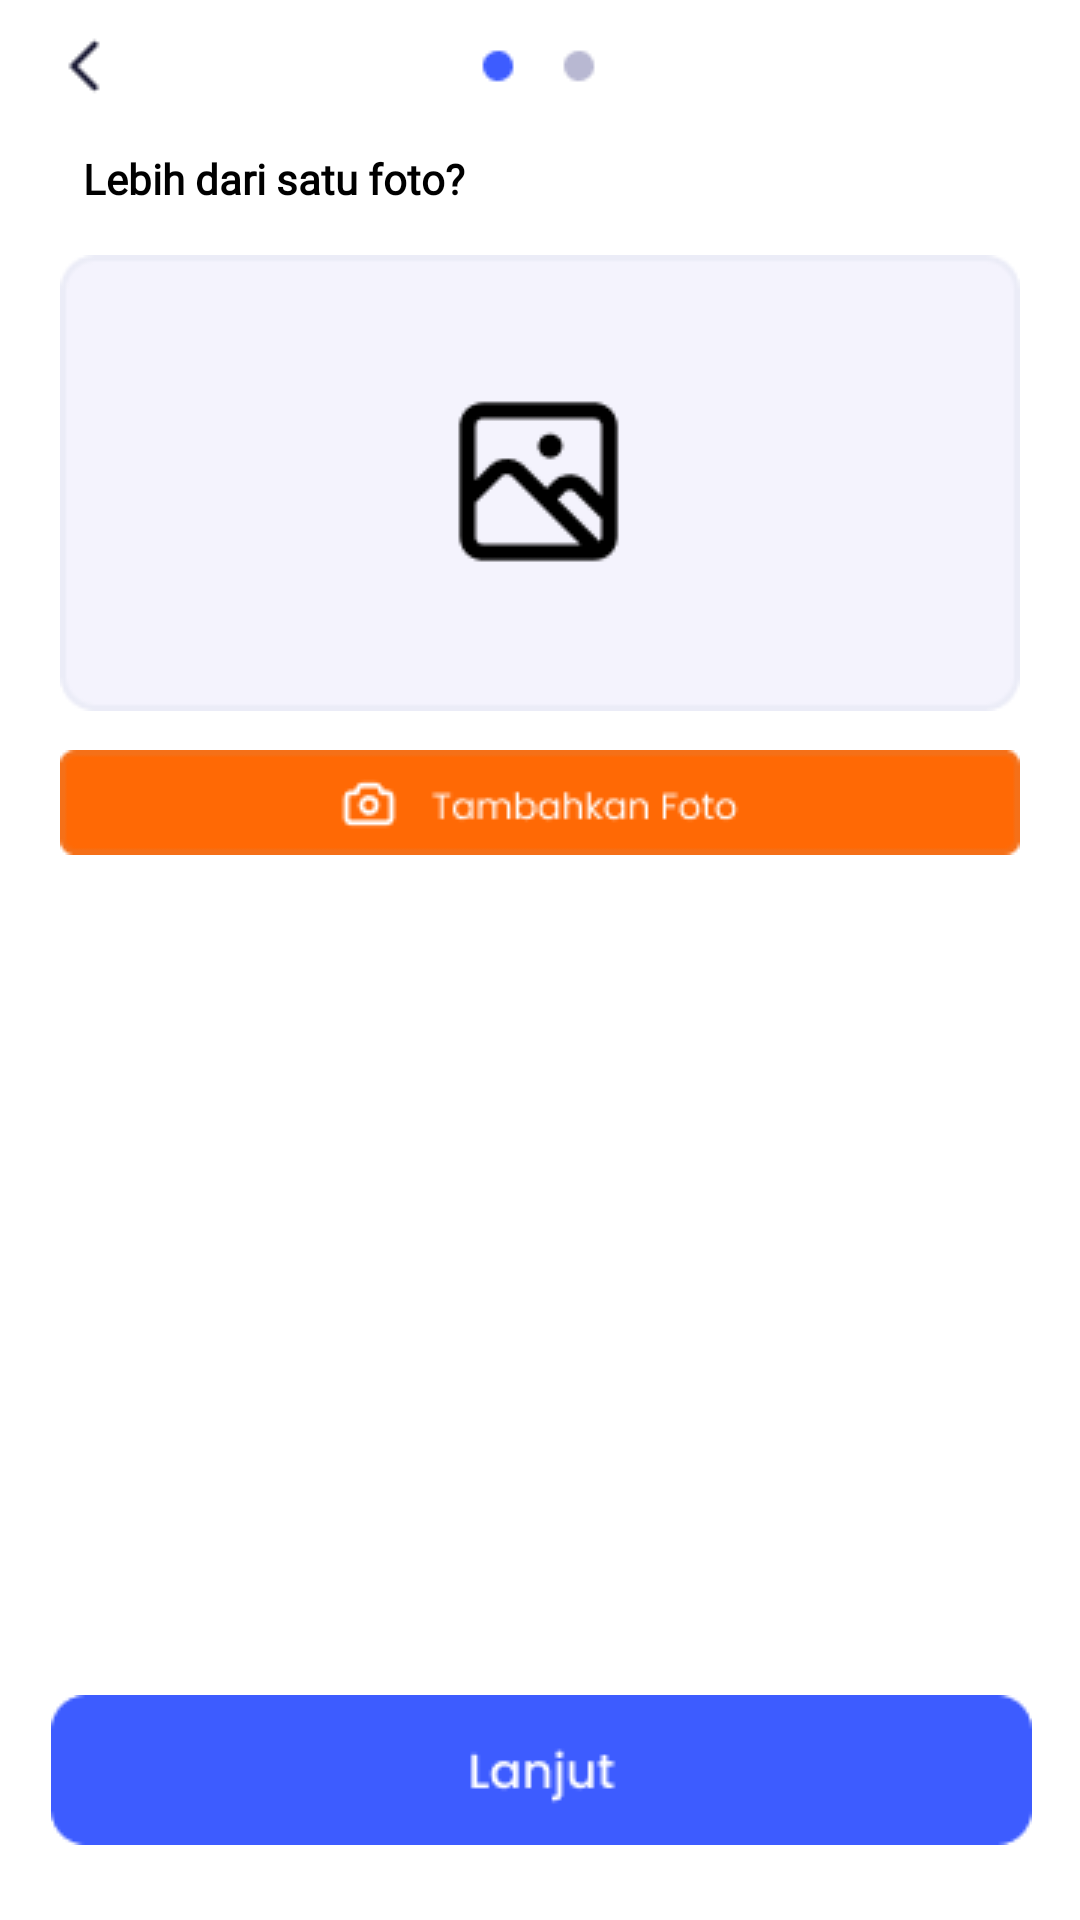

Here is an Android app screen rendered from its layout file. Give the layout XML and the strings, colors and styles it references.
<!-- AndroidManifest.xml: application theme Theme.GeomeTricks -->
<!-- res/layout/activity_tanyatutor_uploadpertnayaan.xml -->
<?xml version="1.0" encoding="utf-8"?>
<RelativeLayout
    xmlns:android="http://schemas.android.com/apk/res/android"
    xmlns:app="http://schemas.android.com/apk/res-auto"
    android:id="@+id/android_lar"
    android:layout_width="fill_parent"
    android:layout_height="fill_parent"
    android:clipToOutline="true"
    android:background="@drawable/android_lar">

    <ImageView
        android:id="@+id/imageView5"
        android:layout_width="match_parent"
        android:layout_height="wrap_content"
        app:srcCompat="@drawable/navigation_tanyatutor" />

    <TextView
        android:layout_width="182dp"
        android:layout_height="wrap_content"
        android:layout_marginTop="50dp"
        android:fontFamily="@font/poppins"
        android:gravity="center"
        android:text="Lebih dari satu foto?"
        android:textColor="@color/black"
        android:textStyle="bold"/>

    <ImageView
        android:id="@+id/imageView5"
        android:layout_width="match_parent"
        android:layout_height="wrap_content"
        android:layout_marginTop="85dp"
        app:srcCompat="@drawable/hasilupload_tanyatutor"/>

    <ImageView
        android:id="@+id/imageView5"
        android:layout_width="match_parent"
        android:layout_height="wrap_content"
        android:layout_marginTop="250dp"
        app:srcCompat="@drawable/buttontambahfoto_tanyatutor"/>

    <ImageView
        android:id="@+id/imageView5"
        android:layout_width="match_parent"
        android:layout_height="wrap_content"
        android:layout_alignParentStart="true"
        android:layout_alignParentEnd="true"
        android:layout_alignParentBottom="true"
        android:layout_marginStart="1dp"
        android:layout_marginTop="250dp"
        android:layout_marginEnd="0dp"
        android:layout_marginBottom="25dp"
        app:srcCompat="@drawable/buttonlanjut_tanyatutor" />


</RelativeLayout>
<!-- resources referenced by this layout -->
<resources>
  <color name="black">#FF000000</color>
  <!-- drawable android_lar (drawable) -->
  <?xml version="1.0" encoding="utf-8"?>
  <vector
      xmlns:android="http://schemas.android.com/apk/res/android"
      xmlns:aapt="http://schemas.android.com/aapt"
      android:width="360dp"
      android:height="800dp"
      android:viewportWidth="360"
      android:viewportHeight="800"
      >
      <group>
          <clip-path
              android:pathData="M0 0H360V800H0V0Z"
              />
          <path
              android:pathData="M0 0V800H360V0"
              android:fillColor="#FFFFFF"
              />
      </group>
  </vector>
  <!-- drawable buttonlanjut_tanyatutor: png bitmap (drawable, 1240 bytes) -->
  <!-- drawable buttontambahfoto_tanyatutor: png bitmap (drawable, 1754 bytes) -->
  <!-- drawable hasilupload_tanyatutor: png bitmap (drawable, 2391 bytes) -->
  <!-- drawable navigation_tanyatutor: png bitmap (drawable, 731 bytes) -->
  <style name="Theme.GeomeTricks" parent="Theme.MaterialComponents.DayNight.DarkActionBar">
          
          <item name="colorPrimary">@color/purple_500</item>
          <item name="colorPrimaryVariant">@color/purple_700</item>
          <item name="colorOnPrimary">@color/white</item>
          
          <item name="colorSecondary">@color/teal_200</item>
          <item name="colorSecondaryVariant">@color/teal_700</item>
          <item name="colorOnSecondary">@color/black</item>
          
          <item name="android:statusBarColor" tools:targetApi="l">?attr/colorPrimaryVariant</item>
          
      </style>
  <color name="purple_500">#FF6200EE</color>
  <color name="purple_700">#FF3700B3</color>
  <color name="white">#FFFFFFFF</color>
  <color name="teal_200">#FF03DAC5</color>
  <color name="teal_700">#FF018786</color>
</resources>
